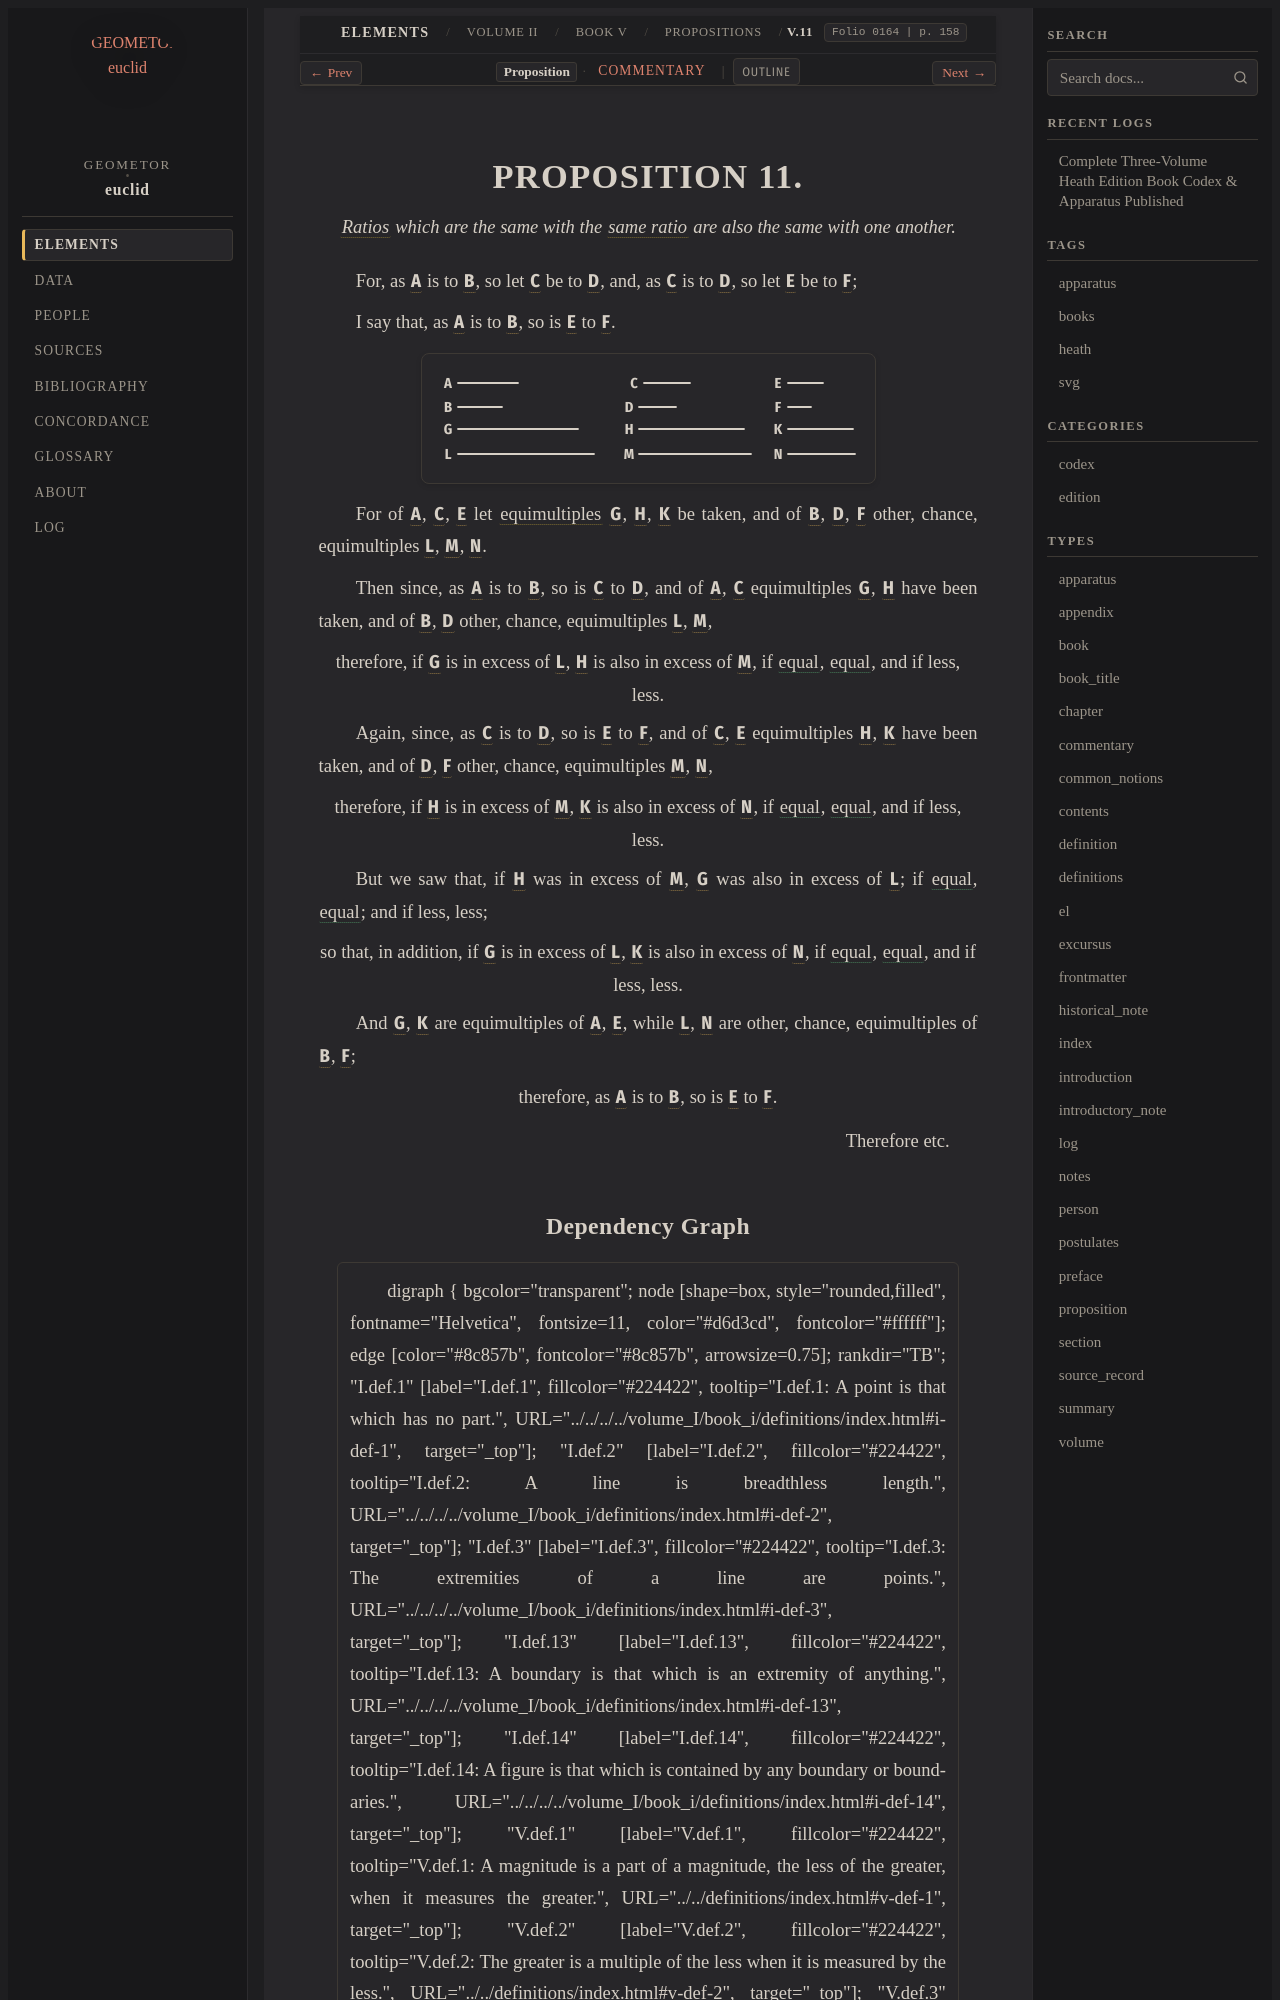

repository: geometor/euclid · page: heath/volume_II/book_v/propositions/11/index.html · generator: sphinx

:canonical_id: V.11
:volume: II
:book: V
:proposition: 11
:type: proposition
:title: Proposition V.11
:folios: 0164
:folio: 0164
:page: 158
:pages: 158
:dependencies: I.def.14, V.def.3, V.def.5

.. _V.11:

.. _folio-ii-0164:

.. folio:: 0164
   :page: 158

PROPOSITION 11.
===============

.. enunciation::

   :term:`Ratios <ratio>` which are the same with the :term:`same ratio <in-the-same-ratio>` are also the same with one another.

For, as :g:`A <0164.g1:A>` is to :g:`B <0164.g1:B>`, so let :g:`C <0164.g1:C>` be to :g:`D <0164.g1:D>`, and, as :g:`C <0164.g1:C>` is to :g:`D <0164.g1:D>`, so let :g:`E <0164.g1:E>` be to :g:`F <0164.g1:F>`;

I say that, as :g:`A <0164.g1:A>` is to :g:`B <0164.g1:B>`, so is :g:`E <0164.g1:E>` to :g:`F <0164.g1:F>`.

.. picture:: 0164.g1.svg
   :alt: Folio 0164 Figure 1

For of :g:`A <0164.g1:A>`, :g:`C <0164.g1:C>`, :g:`E <0164.g1:E>` let :term:`equimultiples <multiple>` :g:`G <0164.g1:G>`, :g:`H <0164.g1:H>`, :g:`K <0164.g1:K>` be taken, and of :g:`B <0164.g1:B>`, :g:`D <0164.g1:D>`, :g:`F <0164.g1:F>` other, chance, equimultiples :g:`L <0164.g1:L>`, :g:`M <0164.g1:M>`, :g:`N <0164.g1:N>`.

Then since, as :g:`A <0164.g1:A>` is to :g:`B <0164.g1:B>`, so is :g:`C <0164.g1:C>` to :g:`D <0164.g1:D>`, and of :g:`A <0164.g1:A>`, :g:`C <0164.g1:C>` equimultiples :g:`G <0164.g1:G>`, :g:`H <0164.g1:H>` have been taken, and of :g:`B <0164.g1:B>`, :g:`D <0164.g1:D>` other, chance, equimultiples :g:`L <0164.g1:L>`, :g:`M <0164.g1:M>`,

.. assertion::

   therefore, if :g:`G <0164.g1:G>` is in excess of :g:`L <0164.g1:L>`, :g:`H <0164.g1:H>` is also in excess of :g:`M <0164.g1:M>`, if :eq:`equal <0164.g1:G = 0164.g1:L>`, :eq:`equal <0164.g1:H = 0164.g1:M>`, and if less, less.

Again, since, as :g:`C <0164.g1:C>` is to :g:`D <0164.g1:D>`, so is :g:`E <0164.g1:E>` to :g:`F <0164.g1:F>`, and of :g:`C <0164.g1:C>`, :g:`E <0164.g1:E>` equimultiples :g:`H <0164.g1:H>`, :g:`K <0164.g1:K>` have been taken, and of :g:`D <0164.g1:D>`, :g:`F <0164.g1:F>` other, chance, equimultiples :g:`M <0164.g1:M>`, :g:`N <0164.g1:N>`,

.. assertion::

   therefore, if :g:`H <0164.g1:H>` is in excess of :g:`M <0164.g1:M>`, :g:`K <0164.g1:K>` is also in excess of :g:`N <0164.g1:N>`, if :eq:`equal <0164.g1:H = 0164.g1:M>`, :eq:`equal <0164.g1:K = 0164.g1:N>`, and if less, less.

But we saw that, if :g:`H <0164.g1:H>` was in excess of :g:`M <0164.g1:M>`, :g:`G <0164.g1:G>` was also in excess of :g:`L <0164.g1:L>`; if :eq:`equal <0164.g1:H = 0164.g1:M>`, :eq:`equal <0164.g1:G = 0164.g1:L>`; and if less, less;

.. assertion::

   so that, in addition, if :g:`G <0164.g1:G>` is in excess of :g:`L <0164.g1:L>`, :g:`K <0164.g1:K>` is also in excess of :g:`N <0164.g1:N>`, if :eq:`equal <0164.g1:G = 0164.g1:L>`, :eq:`equal <0164.g1:K = 0164.g1:N>`, and if less, less.

And :g:`G <0164.g1:G>`, :g:`K <0164.g1:K>` are equimultiples of :g:`A <0164.g1:A>`, :g:`E <0164.g1:E>`, while :g:`L <0164.g1:L>`, :g:`N <0164.g1:N>` are other, chance, equimultiples of :g:`B <0164.g1:B>`, :g:`F <0164.g1:F>`;

.. assertion::

   therefore, as :g:`A <0164.g1:A>` is to :g:`B <0164.g1:B>`, so is :g:`E <0164.g1:E>` to :g:`F <0164.g1:F>`.

.. qed::

   Therefore etc.
